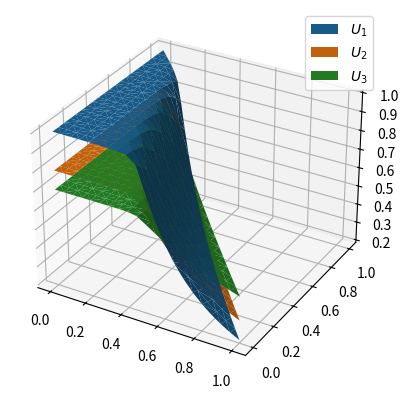
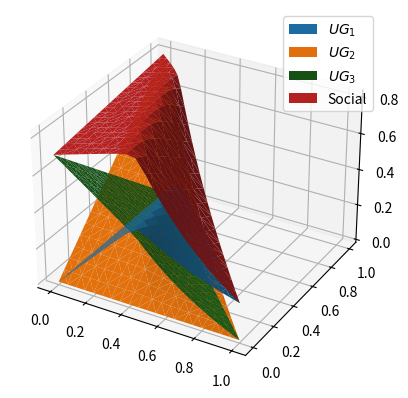

These figures' Python source, in order:
import matplotlib.pyplot as plt
import numpy as np


# function for X0 binary search over multiple groups
def f(X0, R0, phi, kappa, epsilon):
    ret = sum(kappa_i * phi_i * ((1 - epsilon) * np.exp(kappa_i * X0) - 1)
              for kappa_i, phi_i in zip(kappa, phi))
    ret *= R0
    ret -= X0
    return ret


# binary search X0 with f(X0)=0 over multiple groups
def X0_binary(R0, phi, kappa, epsilon, n_iterations):
    left, right = -R0, 0
    mid = (left + right) / 2
    f_mid = f(mid, R0, phi, kappa, epsilon)
    i = 0
    while f_mid != 0 and i < n_iterations:
        if f_mid > 0:
            left = mid
        else:
            right = mid
        mid = (left + right) / 2
        f_mid = f(mid, R0, phi, kappa, epsilon)
    return mid


def final_size_2group():
    p = [1, 0.8]
    R0 = 2
    kappa = [1, 0.1]
    epsilon = 0.001
    phi1_step = 0.01
    phi1_range = np.arange(0, 1 + phi1_step, phi1_step)
    X0s = []
    S1_bars = []
    S2_bars = []
    U1s = []
    U2s = []
    # S1s = []
    # S2s = []
    UG1s = []
    UG2s = []
    for phi1 in phi1_range:
        phi2 = 1 - phi1
        phi = [phi1, phi2]
        X0s.append(X0_binary(R0, phi, kappa, epsilon, n_iterations=30))
        S1_bars.append((1 - epsilon) * np.exp(kappa[0] * X0s[-1]))
        S2_bars.append((1 - epsilon) * np.exp(kappa[1] * X0s[-1]))
        U1s.append(p[0] * S1_bars[-1])
        U2s.append(p[1] * S2_bars[-1])
        # S1s.append((1 - epsilon) * phi1 * np.exp(kappa[0] * X0s[-1]))
        # S2s.append((1 - epsilon) * phi2 * np.exp(kappa[1] * X0s[-1]))
        UG1s.append(phi1 * U1s[-1])
        UG2s.append(phi2 * U2s[-1])
    fig = plt.figure()
    ax1 = fig.add_subplot(121)
    ax2 = fig.add_subplot(122)
    # ax1.plot(phi1_range, S1s, label=r'$S_1$')
    # ax1.plot(phi1_range, S2s, label=r'$S_2$')
    ax1.plot(phi1_range, UG1s, label=r'$UG_1$')
    ax1.plot(phi1_range, UG2s, label=r'$UG_2$')
    ax1.plot(phi1_range, [UG1 + UG2 for UG1, UG2 in zip(UG1s, UG2s)], label='Social')
    ax1.set_title("Social welfare")
    ax1.legend()
    ax2.plot(phi1_range, U1s, label=r'$U_1$')
    ax2.plot(phi1_range, U2s, label=r'$U_2$')
    ax2.set_title("Individual utility")
    ax2.legend()
    plt.show()
    return


def final_size_3group():
    p = [1, 0.8, 0.7]
    R0 = 2
    kappa = [1, 0.6, 0.3]
    epsilon = 0.001
    phi_step = 0.05
    phi1_range = np.arange(0, 1 + phi_step, phi_step)
    phi2_range = np.arange(0, 1 + phi_step, phi_step)
    X0s = []
    S1_bars = []
    S2_bars = []
    S3_bars = []
    U1s = []
    U2s = []
    U3s = []
    UG1s = []
    UG2s = []
    UG3s = []
    X, Y = [], []
    social = []
    for phi1 in phi1_range:
        for phi2 in phi2_range:
            if phi1 + phi2 > 1:
                break
            X.append(phi1)
            Y.append(phi2)
            phi3 = 1 - phi1 - phi2
            phi = [phi1, phi2, phi3]
            X0s.append(X0_binary(R0, phi, kappa, epsilon, n_iterations=30))
            S1_bars.append((1 - epsilon) * np.exp(kappa[0] * X0s[-1]))
            S2_bars.append((1 - epsilon) * np.exp(kappa[1] * X0s[-1]))
            S3_bars.append((1 - epsilon) * np.exp(kappa[2] * X0s[-1]))
            U1s.append(p[0] * S1_bars[-1])
            U2s.append(p[1] * S2_bars[-1])
            U3s.append(p[2] * S3_bars[-1])
            UG1s.append(phi1 * U1s[-1])
            UG2s.append(phi2 * U2s[-1])
            UG3s.append(phi3 * U3s[-1])
            social.append(UG1s[-1] + UG2s[-1] + UG3s[-1])
    fig = plt.figure()
    ax1 = fig.add_subplot(projection='3d')
    ax1.plot_trisurf(X, Y, U1s, label=r'$U_1$')
    ax1.plot_trisurf(X, Y, U2s, label=r'$U_2$')
    ax1.plot_trisurf(X, Y, U3s, label=r'$U_3$')
    ax1.legend()
    plt.show()
    fig = plt.figure()
    ax1 = fig.add_subplot(projection='3d')
    ax1.plot_trisurf(X, Y, UG1s, label=r'$UG_1$')
    ax1.plot_trisurf(X, Y, UG2s, label=r'$UG_2$')
    ax1.plot_trisurf(X, Y, UG3s, label=r'$UG_3$')
    ax1.plot_trisurf(X, Y, social, label='Social')
    ax1.legend()
    plt.show()
    return


def POA_alignment_2group(R0=10):
    kappa = [1, 0.01]
    epsilon = 0.001
    phi1_step = 0.01
    phi1_range = np.arange(0, 1 + phi1_step, phi1_step)
    X0s = []
    S1_bars = []
    S2_bars = []
    U1s = []
    U2s = []
    UG1s = []
    UG2s = []
    for phi1 in phi1_range:
        phi2 = 1 - phi1
        phi = [phi1, phi2]
        X0s.append(X0_binary(R0, phi, kappa, epsilon, n_iterations=30))
        S1_bars.append((1 - epsilon) * np.exp(kappa[0] * X0s[-1]))
        S2_bars.append((1 - epsilon) * np.exp(kappa[1] * X0s[-1]))
    p2 = S1_bars[-1] / S2_bars[-1]
    p = [1, p2]
    for i in range(len(phi1_range)):
        phi1 = phi1_range[i]
        phi2 = 1 - phi1
        U1s.append(p[0] * S1_bars[i])
        U2s.append(p[1] * S2_bars[i])
        UG1s.append(phi1 * U1s[i])
        UG2s.append(phi2 * U2s[i])
    social = [UG1 + UG2 for UG1, UG2 in zip(UG1s, UG2s)]
    POA = max(social) / social[-1]
    bound1 = np.exp(R0) / R0
    bound2 = np.exp(R0)
    return POA, bound1, bound2


def test_POA_against_bounds_2group():
    POAs = []
    bounds1 = []
    bounds2 = []
    R0_range = np.arange(1, 50, 1)
    for R0 in R0_range:
        POA, bound1, bound2 = POA_alignment_2group(R0)
        POA, bound1, bound2 = np.log(POA), np.log(bound1), np.log(bound2)
        POAs.append(POA)
        bounds1.append(bound1)
        bounds2.append(bound2)

    fig = plt.figure()
    ax1 = fig.add_subplot()
    ax1.plot(R0_range, POAs, label='POA')
    ax1.plot(R0_range, bounds1, label=r'$e^{R_0}/R_0$')
    ax1.plot(R0_range, bounds2, label=r'$e^{R_0}$')
    ax1.legend()
    plt.show()
    return


def test():
    R0 = 4
    kappa = [1, 0.2]
    phi = [0.5, 0.5]
    epsilon = 0.001
    X0_step = 0.001
    # X0 possible range from -R0 to 0
    X0_range = np.arange(-R0, 0 + X0_step, X0_step)
    f_values = [f(X0, R0, phi, kappa, epsilon) for X0 in X0_range]
    fig = plt.figure()
    ax1 = fig.add_subplot()
    ax1.plot(X0_range, f_values, label='test')
    ax1.axhline(0, linestyle=':', color='grey')
    # ax1.legend()
    plt.show()
    return


def main():
    # final_size_2group()
    final_size_3group()
    # test_POA_against_bounds_2group()


if __name__ == '__main__':
    main()
